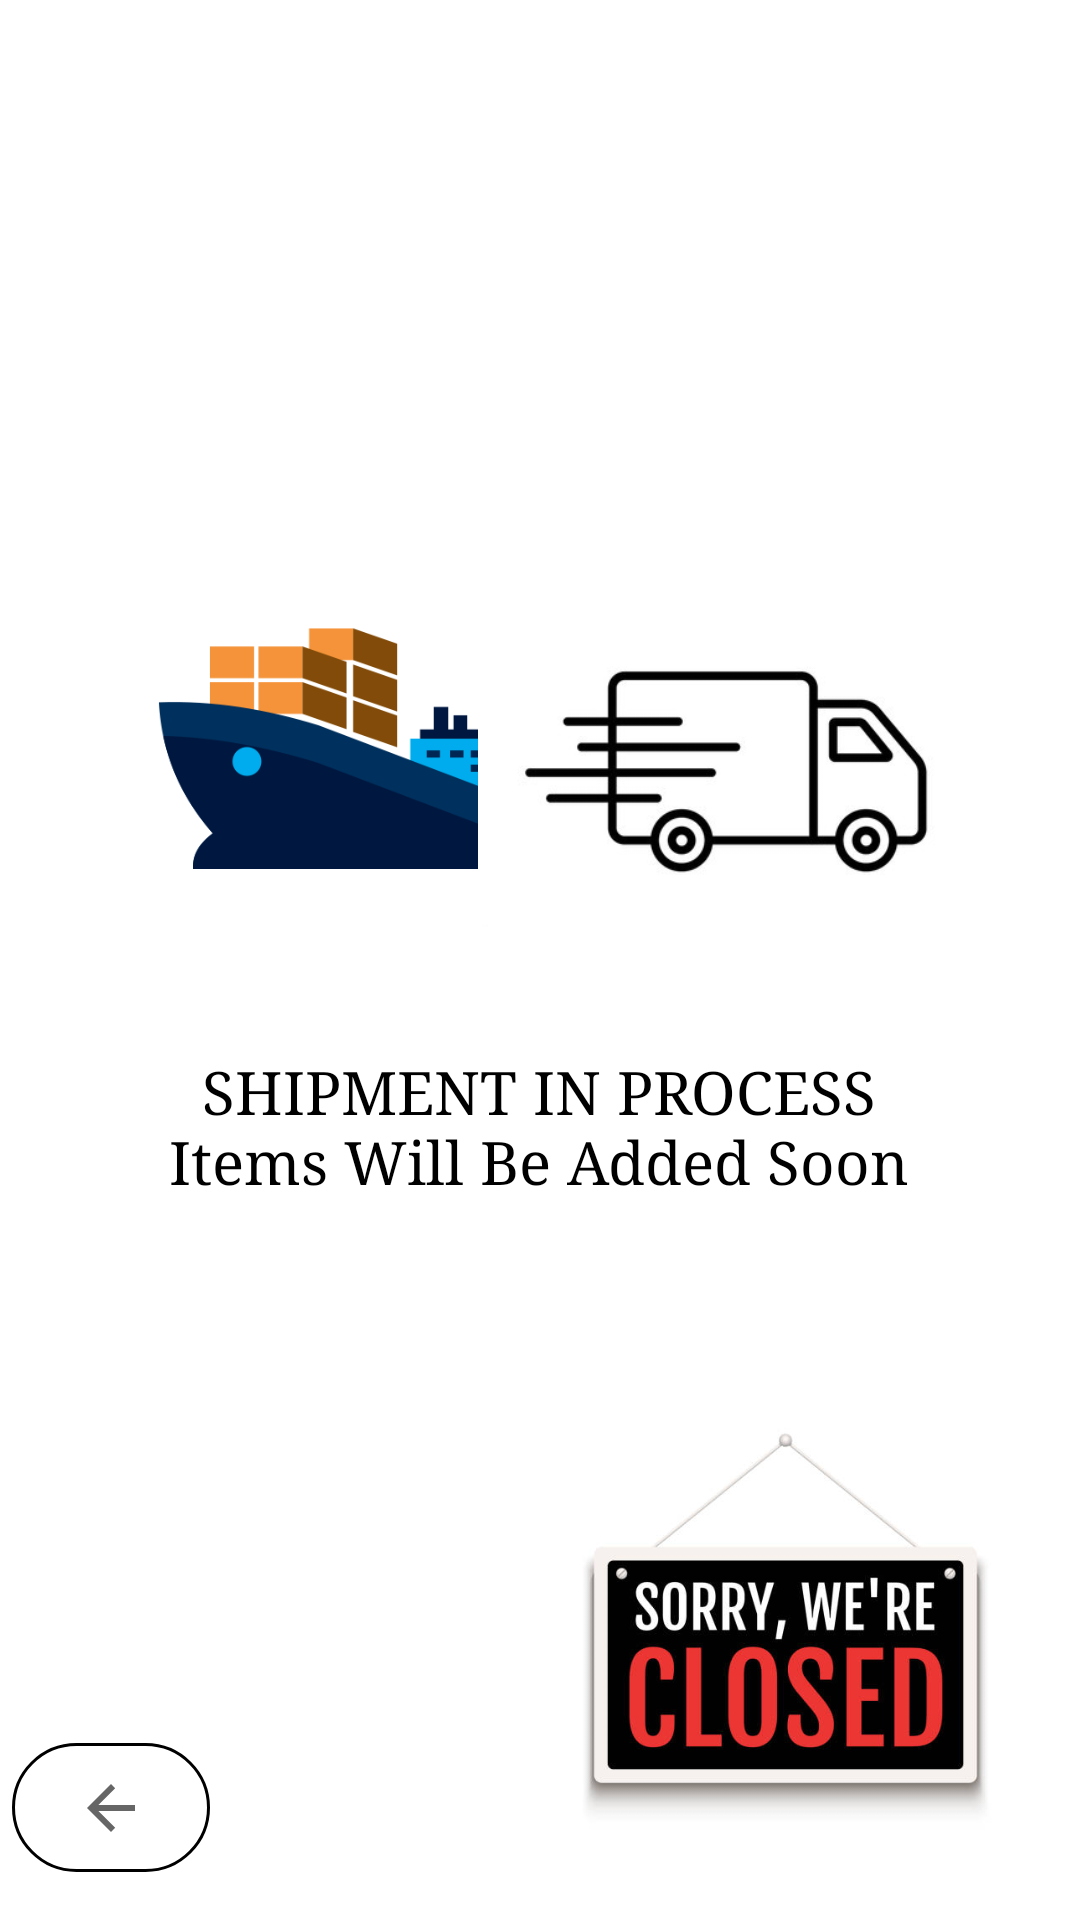

Android layout source for this screen:
<!-- AndroidManifest.xml: application theme Theme.MerchPerchStore -->
<!-- res/layout/activity_other_items.xml -->
<?xml version="1.0" encoding="utf-8"?>
<androidx.constraintlayout.widget.ConstraintLayout xmlns:android="http://schemas.android.com/apk/res/android"
    xmlns:app="http://schemas.android.com/apk/res-auto"
    xmlns:tools="http://schemas.android.com/tools"
    android:layout_width="match_parent"
    android:layout_height="match_parent"
    tools:context=".OtherItems">

    <ImageView
        android:id="@+id/imageView27"
        android:layout_width="132dp"
        android:layout_height="93dp"
        android:layout_marginEnd="72dp"
        android:layout_marginRight="72dp"
        app:layout_constraintBottom_toBottomOf="parent"
        app:layout_constraintEnd_toEndOf="parent"
        app:layout_constraintHorizontal_bias="0.338"
        app:layout_constraintStart_toStartOf="parent"
        app:layout_constraintTop_toTopOf="parent"
        app:layout_constraintVertical_bias="0.371"
        app:srcCompat="@drawable/otheritem1" />

    <ImageView
        android:id="@+id/imageView28"
        android:layout_width="170dp"
        android:layout_height="126dp"
        app:layout_constraintBottom_toBottomOf="parent"
        app:layout_constraintEnd_toEndOf="parent"
        app:layout_constraintHorizontal_bias="0.838"
        app:layout_constraintStart_toStartOf="parent"
        app:layout_constraintTop_toTopOf="parent"
        app:layout_constraintVertical_bias="0.375"
        app:srcCompat="@drawable/otheritem2" />

    <TextView
        android:id="@+id/textView17"
        android:layout_width="wrap_content"
        android:layout_height="wrap_content"
        android:fontFamily="serif"
        android:text="SHIPMENT IN PROCESS"
        android:textColor="@color/black"
        android:textSize="20dp"
        app:layout_constraintBottom_toBottomOf="parent"
        app:layout_constraintEnd_toEndOf="parent"
        app:layout_constraintHorizontal_bias="0.497"
        app:layout_constraintStart_toStartOf="parent"
        app:layout_constraintTop_toTopOf="parent"
        app:layout_constraintVertical_bias="0.571" />

    <TextView
        android:id="@+id/textView18"
        android:layout_width="wrap_content"
        android:layout_height="wrap_content"
        android:fontFamily="serif"
        android:text="Items Will Be Added Soon"
        android:textColor="@color/black"
        android:textSize="20dp"
        app:layout_constraintBottom_toBottomOf="parent"
        app:layout_constraintEnd_toEndOf="parent"
        app:layout_constraintHorizontal_bias="0.496"
        app:layout_constraintStart_toStartOf="parent"
        app:layout_constraintTop_toTopOf="parent"
        app:layout_constraintVertical_bias="0.609" />

    <ImageView
        android:id="@+id/imageView35"
        android:layout_width="171dp"
        android:layout_height="184dp"
        android:layout_marginTop="456dp"
        app:layout_constraintEnd_toEndOf="parent"
        app:layout_constraintHorizontal_bias="0.933"
        app:layout_constraintStart_toStartOf="parent"
        app:layout_constraintTop_toTopOf="parent"
        app:srcCompat="@drawable/otheritem3" />

    <ImageButton
        android:id="@+id/OtherItemBack"
        android:layout_width="66dp"
        android:layout_height="43dp"
        android:layout_marginStart="4dp"
        android:layout_marginLeft="4dp"
        android:layout_marginBottom="16dp"
        android:background="@drawable/white"
        app:layout_constraintBottom_toBottomOf="parent"
        app:layout_constraintStart_toStartOf="parent"
        app:srcCompat="?attr/actionModeCloseDrawable" />

</androidx.constraintlayout.widget.ConstraintLayout>
<!-- resources referenced by this layout -->
<resources>
  <color name="black">#FF000000</color>
  <!-- drawable otheritem1: png bitmap (drawable, 9125 bytes) -->
  <!-- drawable otheritem2: jpg bitmap (drawable, 35252 bytes) -->
  <!-- drawable otheritem3: jpg bitmap (drawable, 28022 bytes) -->
  <!-- drawable white (drawable) -->
  <?xml version="1.0" encoding="utf-8"?>
  <shape xmlns:android="http://schemas.android.com/apk/res/android">
      <stroke
          android:width="1dp"
          android:color="@color/black"
          />
      <corners android:radius="40dp" />
      <solid
          android:color="@color/white"/>
  </shape>
  <style name="Theme.MerchPerchStore" parent="Theme.MaterialComponents.DayNight.DarkActionBar">
          
          <item name="colorPrimary">@color/purple_500</item>
          <item name="colorPrimaryVariant">@color/purple_700</item>
          <item name="colorOnPrimary">@color/white</item>
          
          <item name="colorSecondary">@color/teal_200</item>
          <item name="colorSecondaryVariant">@color/teal_700</item>
          <item name="colorOnSecondary">@color/black</item>
          
          <item name="android:statusBarColor" tools:targetApi="l">?attr/colorPrimaryVariant</item>
          
      </style>
  <color name="white">#FFFFFFFF</color>
  <color name="purple_500">#FF6200EE</color>
  <color name="purple_700">#FF3700B3</color>
  <color name="teal_200">#FF03DAC5</color>
  <color name="teal_700">#FF018786</color>
</resources>
